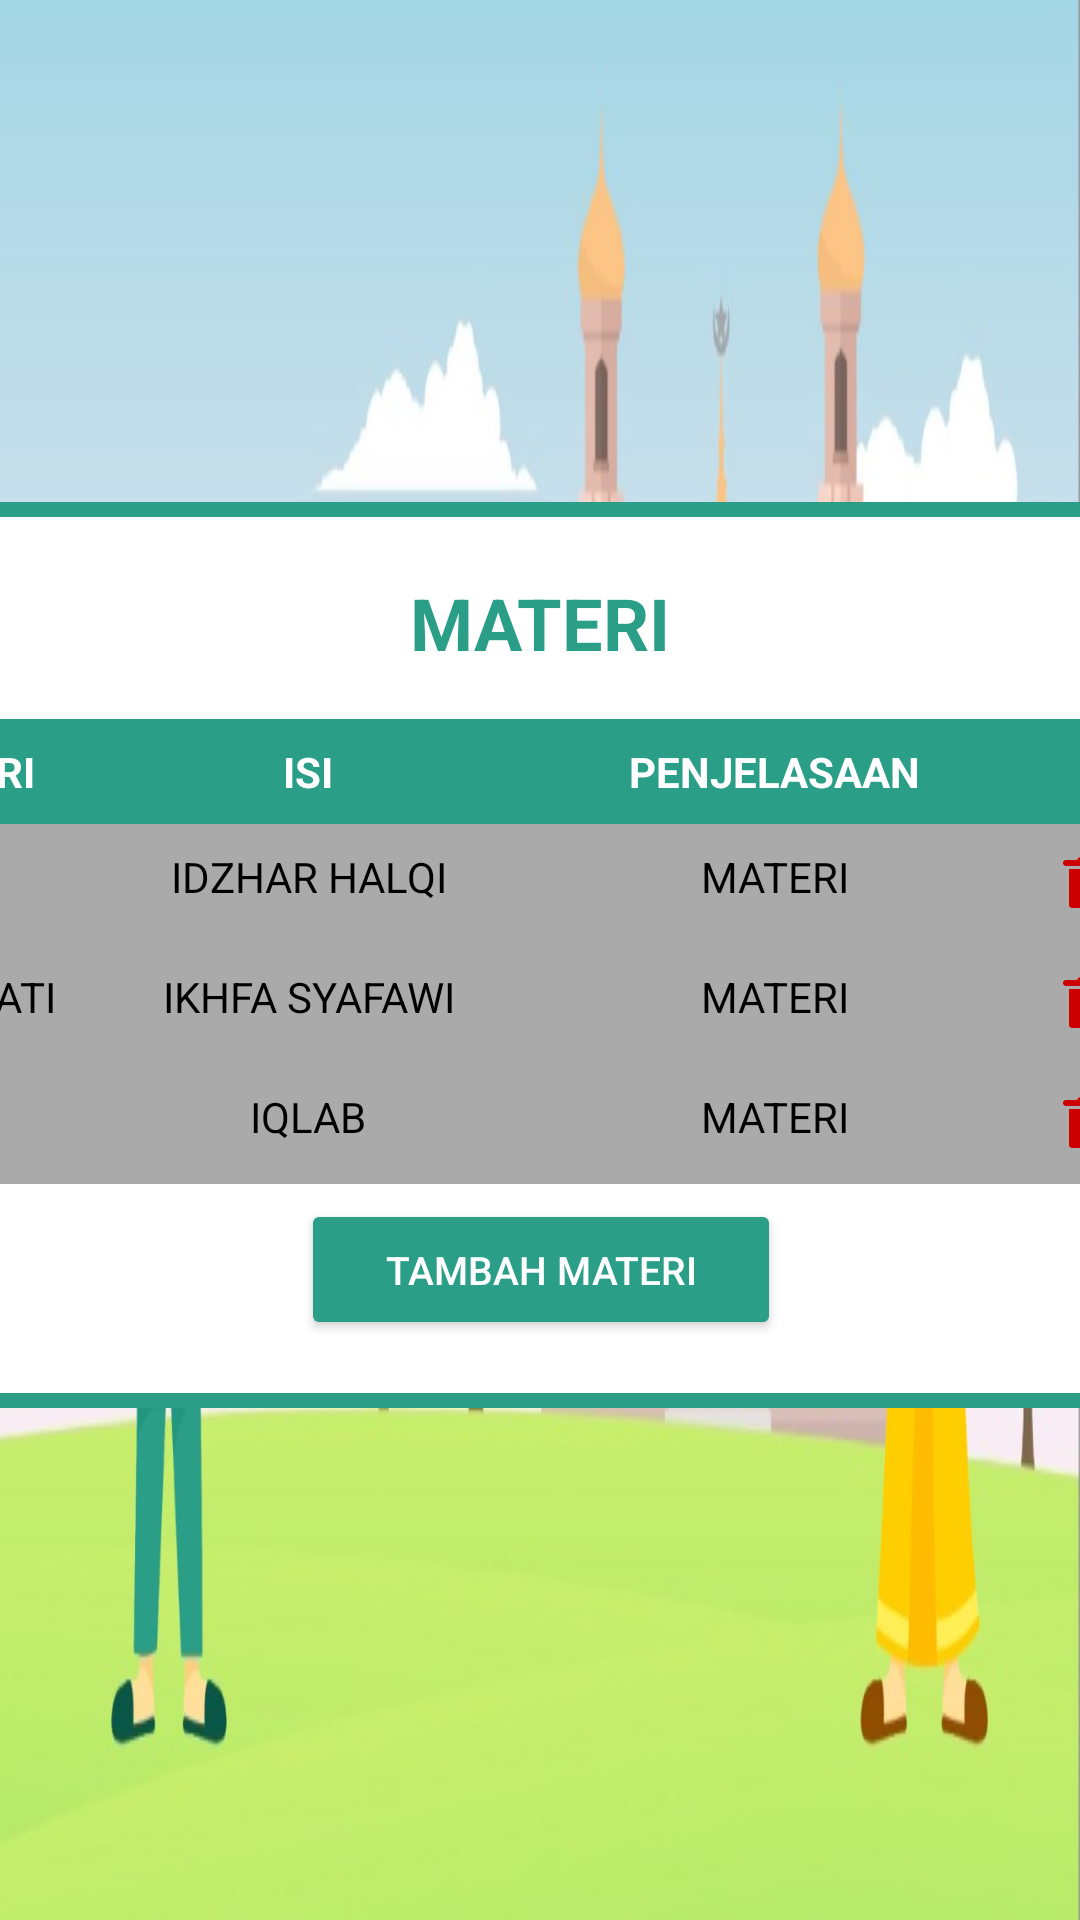

Reconstruct the res/layout file that produces this screen, plus the resources it refers to.
<!-- AndroidManifest.xml: application theme Theme.TajwidMaster -->
<!-- res/layout/materi.xml -->
<?xml version="1.0" encoding="utf-8"?>
<androidx.constraintlayout.widget.ConstraintLayout xmlns:android="http://schemas.android.com/apk/res/android"
    xmlns:app="http://schemas.android.com/apk/res-auto"
    xmlns:tools="http://schemas.android.com/tools"
    android:layout_width="match_parent"
    android:layout_height="match_parent"
    android:background="@drawable/tajwid_master_background">

    

    <LinearLayout
        android:id="@+id/content_area"
        android:layout_width="530dp"
        android:layout_height="302dp"
        android:layout_margin="16dp"
        android:background="@drawable/white_background"
        android:orientation="vertical"
        android:padding="24dp"
        app:layout_constraintBottom_toBottomOf="parent"
        app:layout_constraintEnd_toEndOf="parent"
        app:layout_constraintStart_toStartOf="parent"
        app:layout_constraintTop_toTopOf="parent"
        app:layout_constraintVertical_bias="0.495">

        
        <TextView
            android:layout_width="wrap_content"
            android:layout_height="wrap_content"
            android:layout_gravity="center"
            android:layout_marginBottom="16dp"
            android:text="MATERI"
            android:textColor="@color/green"
            android:textSize="24sp"
            android:textStyle="bold" />

        <TableLayout
            android:layout_width="match_parent"
            android:layout_height="wrap_content"
            android:stretchColumns="1">

            <TableRow
                android:background="@color/green"
                android:padding="8dp">

                <TextView
                    android:layout_width="0dp"
                    android:layout_height="wrap_content"
                    android:layout_weight="1"
                    android:gravity="center"
                    android:text="MATERI"
                    android:textColor="@android:color/white"
                    android:textStyle="bold" />

                <TextView
                    android:layout_width="0dp"
                    android:layout_height="wrap_content"
                    android:layout_weight="2"
                    android:gravity="center"
                    android:text="ISI"
                    android:textColor="@android:color/white"
                    android:textStyle="bold" />

                <TextView
                    android:layout_width="0dp"
                    android:layout_height="wrap_content"
                    android:layout_weight="2"
                    android:gravity="center"
                    android:text="PENJELASAAN"
                    android:textColor="@android:color/white"
                    android:textStyle="bold" />

                <TextView
                    android:layout_width="0dp"
                    android:layout_height="wrap_content"
                    android:layout_weight="1"
                    android:gravity="center"
                    android:text="EDIT"
                    android:textColor="@android:color/white"
                    android:textStyle="bold" />
            </TableRow>

            
            <TableRow
                android:background="@android:color/darker_gray"
                android:padding="8dp">

                <TextView
                    android:layout_width="0dp"
                    android:layout_height="wrap_content"
                    android:layout_weight="1"
                    android:gravity="center"
                    android:textColor="@color/black" />

                <TextView
                    android:layout_width="0dp"
                    android:layout_height="wrap_content"
                    android:layout_weight="2"
                    android:gravity="center"
                    android:text="IDZHAR HALQI"
                    android:textColor="@android:color/black" />

                <TextView
                    android:layout_width="0dp"
                    android:layout_height="wrap_content"
                    android:layout_weight="2"
                    android:gravity="center"
                    android:text="MATERI"
                    android:textColor="@android:color/black" />

                <LinearLayout
                    android:layout_width="0dp"
                    android:layout_height="wrap_content"
                    android:layout_weight="1"
                    android:gravity="center"
                    android:orientation="horizontal">

                    <ImageButton
                        android:layout_width="wrap_content"
                        android:layout_height="wrap_content"
                        android:background="?attr/selectableItemBackground"
                        android:contentDescription="Delete"
                        android:src="@drawable/ic_delete" />

                    <ImageButton
                        android:id="@+id/editMateri"
                        android:layout_width="wrap_content"
                        android:layout_height="wrap_content"
                        android:background="?attr/selectableItemBackground"
                        android:contentDescription="Edit"
                        android:src="@drawable/ic_edit"
                        tools:ignore="InvalidId,TouchTargetSizeCheck" />
                </LinearLayout>
            </TableRow>

            

            <TableRow
                android:background="@android:color/darker_gray"
                android:padding="8dp">

                <TextView
                    android:layout_width="0dp"
                    android:layout_height="wrap_content"
                    android:layout_weight="1"
                    android:gravity="center"
                    android:text="NUN MATI"
                    android:textColor="@color/black" />

                <TextView
                    android:layout_width="0dp"
                    android:layout_height="wrap_content"
                    android:layout_weight="2"
                    android:gravity="center"
                    android:text="IKHFA SYAFAWI"
                    android:textColor="@android:color/black" />

                <TextView
                    android:layout_width="0dp"
                    android:layout_height="wrap_content"
                    android:layout_weight="2"
                    android:gravity="center"
                    android:text="MATERI"
                    android:textColor="@android:color/black" />

                <LinearLayout
                    android:layout_width="0dp"
                    android:layout_height="wrap_content"
                    android:layout_weight="1"
                    android:gravity="center"
                    android:orientation="horizontal">

                    <ImageButton
                        android:layout_width="wrap_content"
                        android:layout_height="wrap_content"
                        android:background="?attr/selectableItemBackground"
                        android:contentDescription="Delete"
                        android:src="@drawable/ic_delete" />

                    <ImageButton
                        android:layout_width="wrap_content"
                        android:layout_height="wrap_content"
                        android:background="?attr/selectableItemBackground"
                        android:contentDescription="Edit"
                        android:src="@drawable/ic_edit"
                        tools:ignore="TouchTargetSizeCheck" />
                </LinearLayout>
            </TableRow>

            <TableRow
                android:background="@android:color/darker_gray"
                android:padding="8dp">

                <TextView
                    android:layout_width="0dp"
                    android:layout_height="wrap_content"
                    android:layout_weight="1"
                    android:gravity="center"
                    android:textColor="@android:color/black" />

                <TextView
                    android:layout_width="0dp"
                    android:layout_height="wrap_content"
                    android:layout_weight="2"
                    android:gravity="center"
                    android:text="IQLAB"
                    android:textColor="@android:color/black" />

                <TextView
                    android:layout_width="0dp"
                    android:layout_height="wrap_content"
                    android:layout_weight="2"
                    android:gravity="center"
                    android:text="MATERI"
                    android:textColor="@android:color/black" />

                <LinearLayout
                    android:layout_width="0dp"
                    android:layout_height="wrap_content"
                    android:layout_weight="1"
                    android:gravity="center"
                    android:orientation="horizontal">

                    <ImageButton
                        android:layout_width="wrap_content"
                        android:layout_height="wrap_content"
                        android:background="?attr/selectableItemBackground"
                        android:contentDescription="Delete"
                        android:src="@drawable/ic_delete" />

                    <ImageButton
                        android:layout_width="wrap_content"
                        android:layout_height="wrap_content"
                        android:background="?attr/selectableItemBackground"
                        android:contentDescription="Edit"
                        android:src="@drawable/ic_edit"
                        tools:ignore="TouchTargetSizeCheck" />
                </LinearLayout>
            </TableRow>


        </TableLayout>

        
        <Button
            android:id="@+id/btnTambahMateri"
            android:layout_width="160dp"
            android:layout_height="47dp"
            android:layout_gravity="center_horizontal"
            android:layout_margin="5dp"
            android:backgroundTint="@color/green"
            android:text="TAMBAH MATERI"
            android:textColor="@color/white"
            android:textSize="13dp" />

    </LinearLayout>

    <androidx.constraintlayout.widget.Guideline
        android:id="@+id/guideline3"
        android:layout_width="wrap_content"
        android:layout_height="wrap_content"
        android:orientation="horizontal"
        app:layout_constraintGuide_begin="21dp" />

</androidx.constraintlayout.widget.ConstraintLayout>
<!-- resources referenced by this layout -->
<resources>
  <color name="black">#FF000000</color>
  <color name="green">#2A9E87</color>
  <color name="white">#FFFFFFFF</color>
  <!-- drawable ic_delete (drawable) -->
  <?xml version="1.0" encoding="utf-8"?>
  <vector xmlns:android="http://schemas.android.com/apk/res/android"
      android:width="24dp"
      android:height="24dp"
      android:viewportWidth="24.0"
      android:viewportHeight="24.0">
      <path
          android:fillColor="@android:color/holo_red_dark"
          android:pathData="M6,19c0,0.55 0.45,1 1,1h10c0.55,0 1,-0.45 1,-1V7H6v12zM19,4h-3.5l-1,-1h-5l-1,1H5c-0.55,0 -1,0.45 -1,1s0.45,1 1,1h14c0.55,0 1,-0.45 1,-1s-0.45,-1 -1,-1z"/>
  </vector>
  <!-- drawable ic_edit (drawable) -->
  <?xml version="1.0" encoding="utf-8"?>
  <vector xmlns:android="http://schemas.android.com/apk/res/android"
      android:width="24dp"
      android:height="24dp"
      android:viewportWidth="24.0"
      android:viewportHeight="24.0">
      <path
          android:fillColor="#FF000000"
          android:pathData="M20,2h-4.18l-1.414,-1.414c-0.188,-0.188 -0.442,-0.293 -0.707,-0.293s-0.519,0.105 -0.707,0.293l-12,12c-0.391,0.391 -0.391,1.023 0,1.414l4.586,4.586c0.188,0.188 0.442,0.293 0.707,0.293s0.519,-0.105 0.707,-0.293l12,-12c0.391,-0.391 0.391,-1.023 0,-1.414l-1.414,-1.414v-4.18l-2,-2zM8,15l-3,1l1,-3l8.585,-8.586l2,2L8,15zM18.586,5L17,3.414l2,-2L20.586,3 18.586,5zM19,19H5v-2h10.586l-1.293,1.293c-0.391,0.391 -0.391,1.023 0,1.414l1.414,1.414z"/>
  </vector>
  <!-- drawable tajwid_master_background: jpg bitmap (drawable, 68424 bytes) -->
  <!-- drawable white_background (drawable) -->
  <?xml version="1.0" encoding="utf-8"?>
  <shape xmlns:android="http://schemas.android.com/apk/res/android">
      <solid android:color="@android:color/white"/>
      <corners android:radius="16dp"/>
      <stroke
          android:width="5dp"
          android:color="@color/green"/>
  </shape>
  <style name="Theme.TajwidMaster" parent="Base.Theme.TajwidMaster" />
  <style name="Base.Theme.TajwidMaster" parent="Theme.Material3.DayNight.NoActionBar">
          
          
      </style>
</resources>
